Labelled photos from "RLD_Dataset_Split", an image-classification folder in kevoctavian/ProgramRLD. The possible labels are: bacterial blight, healthy, rice blast, tungro.

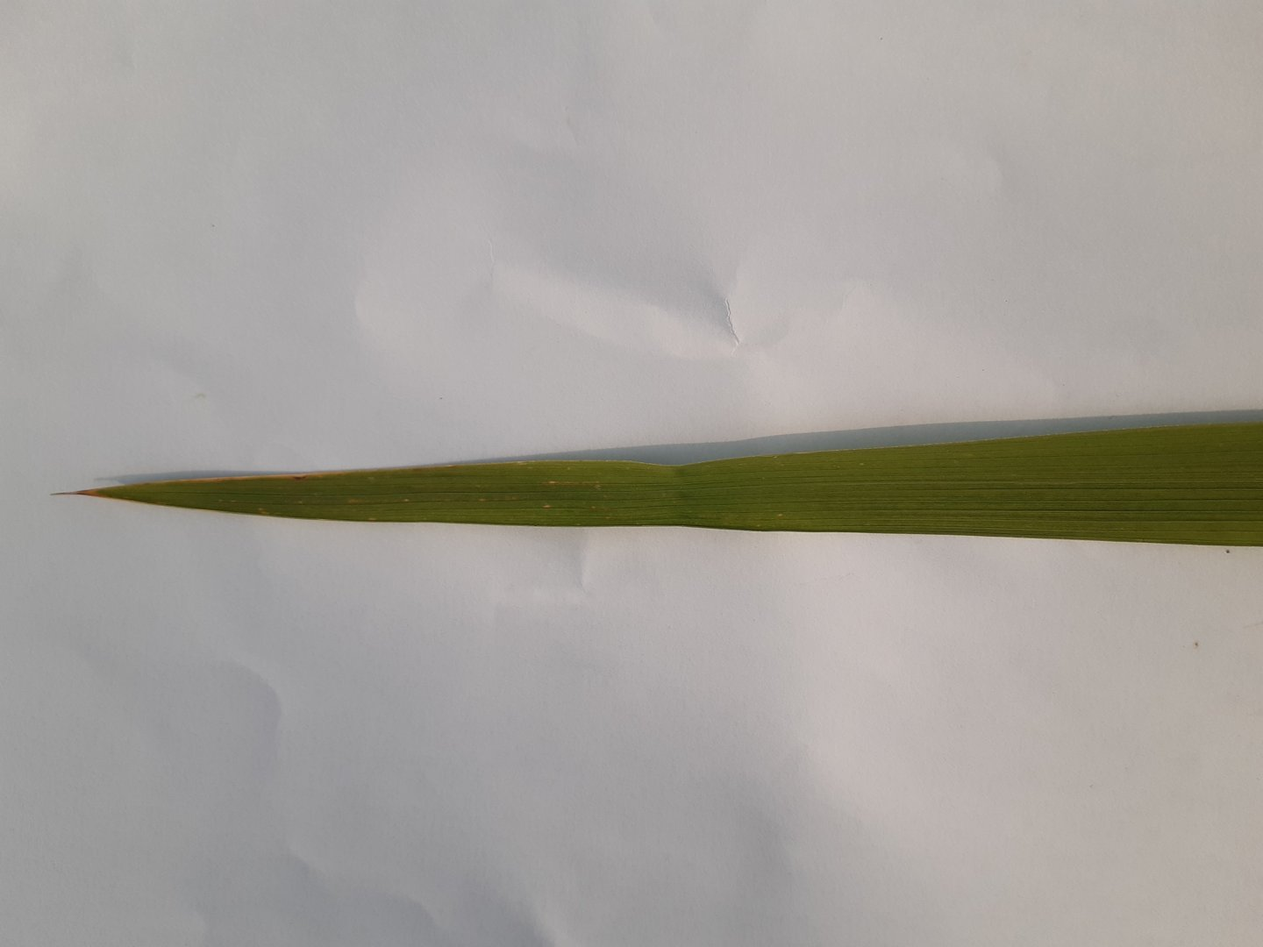
Label: healthy

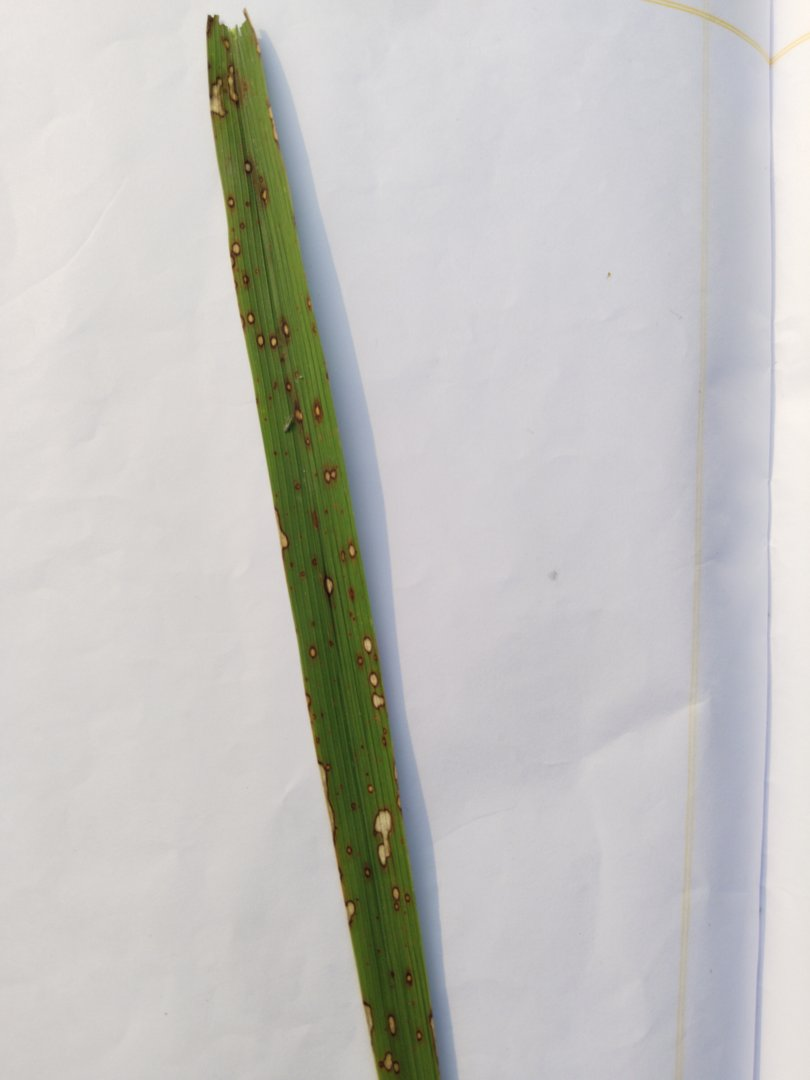
Label: rice blast

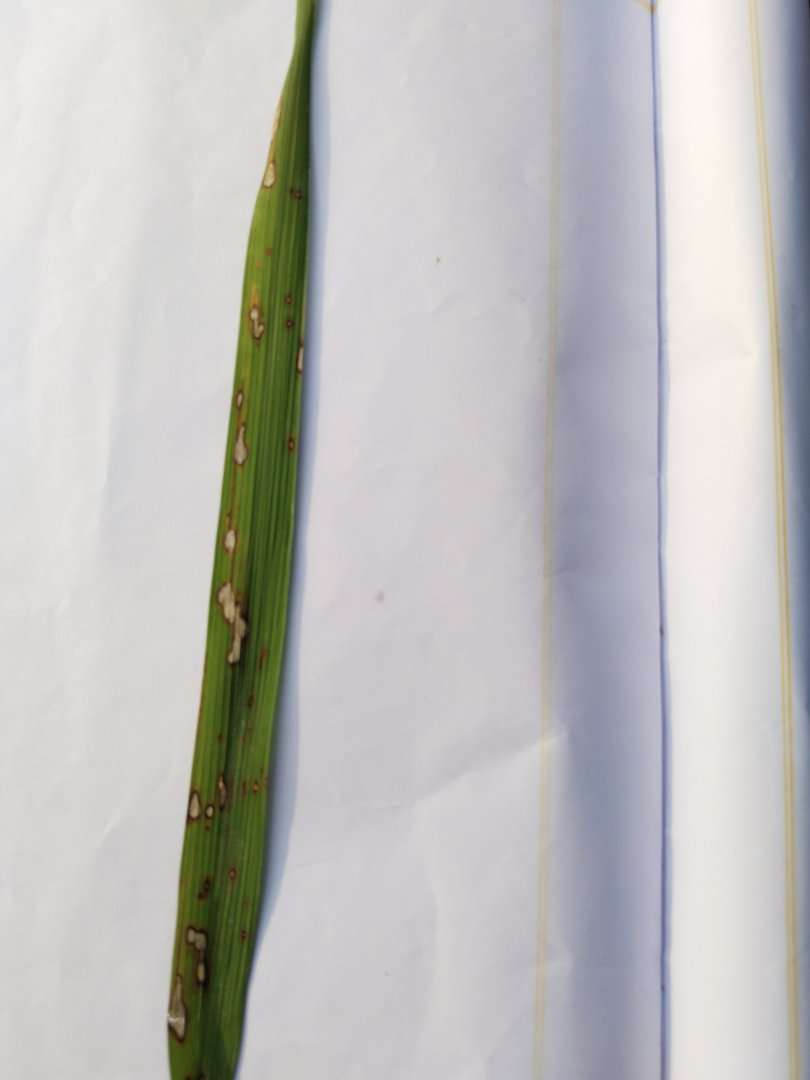
Label: rice blast

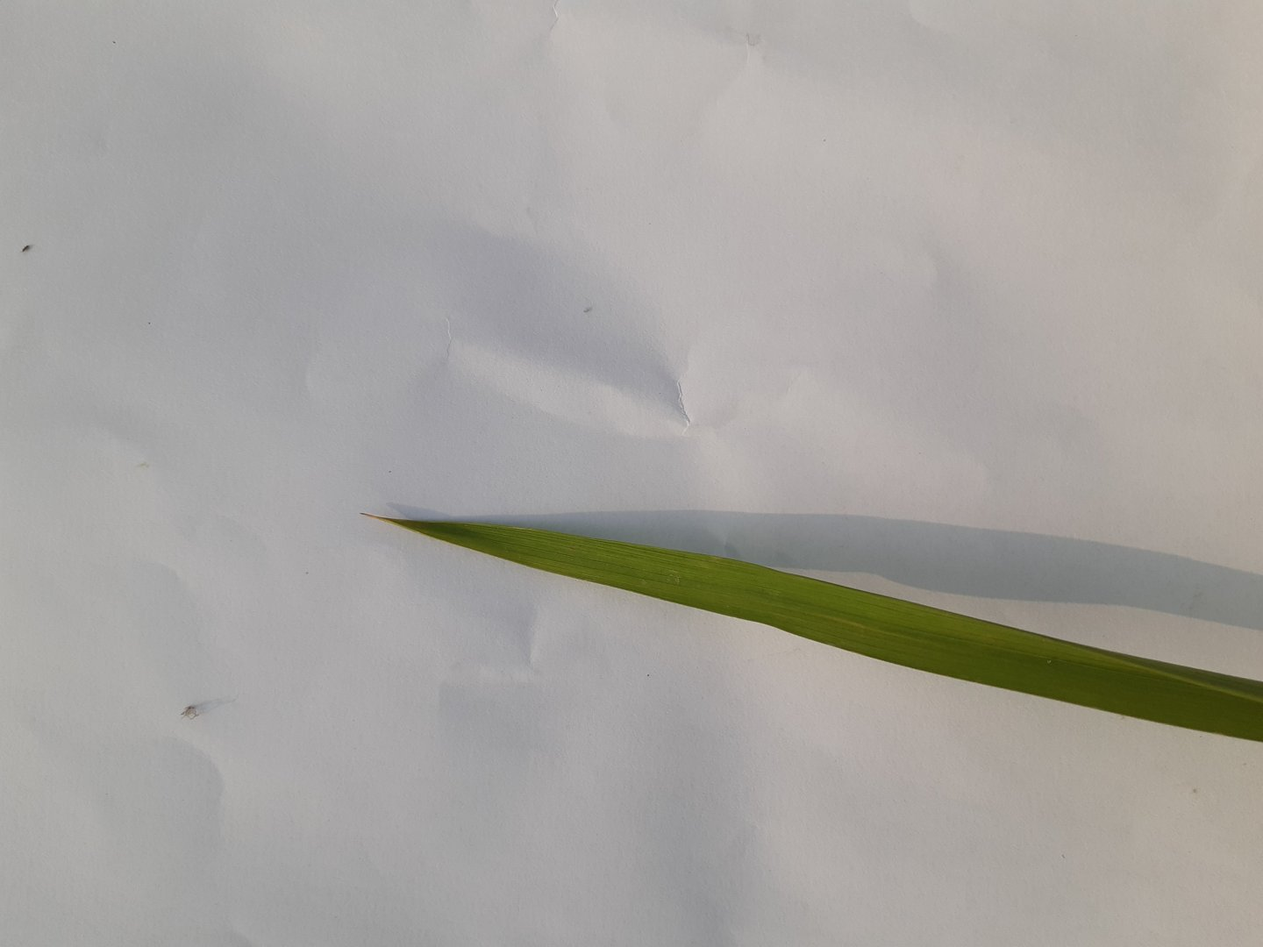
Label: healthy

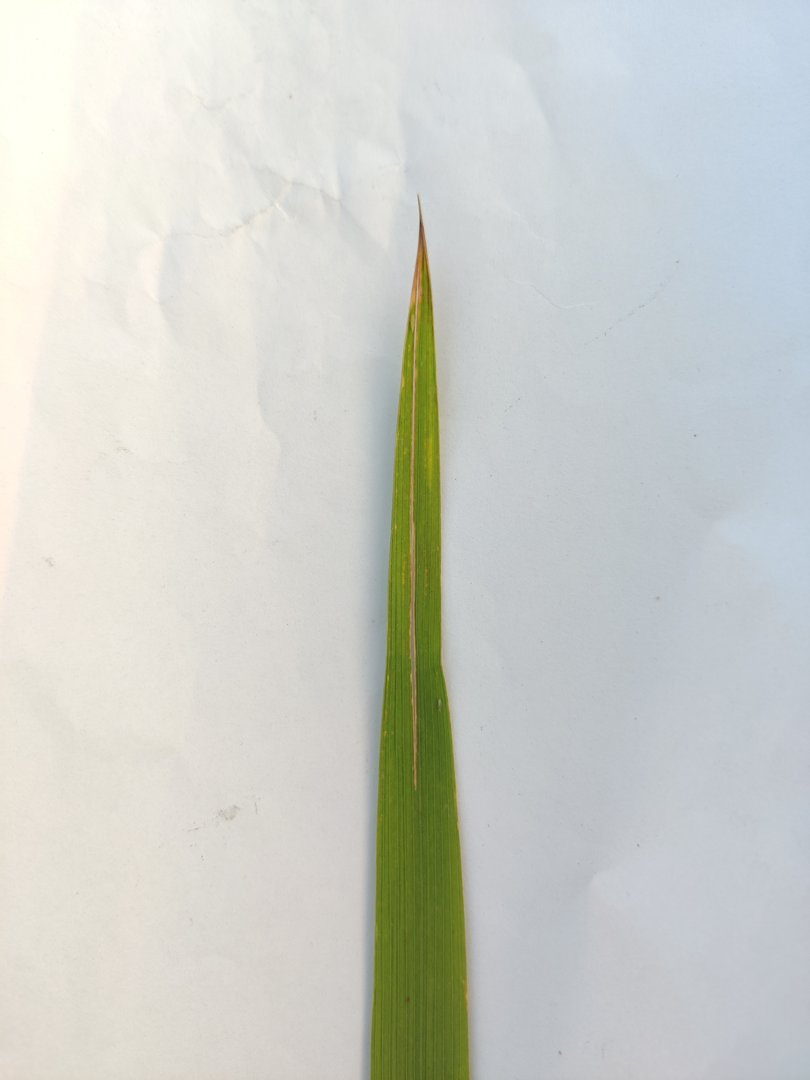
Label: tungro

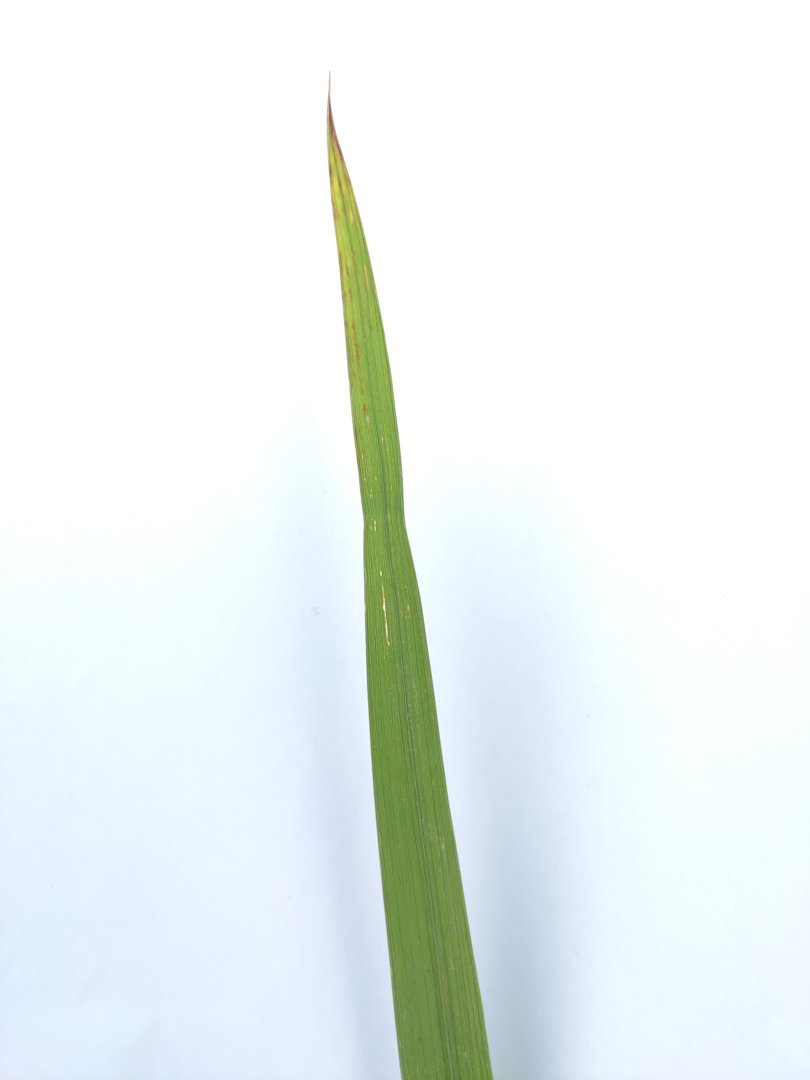
Label: rice blast
